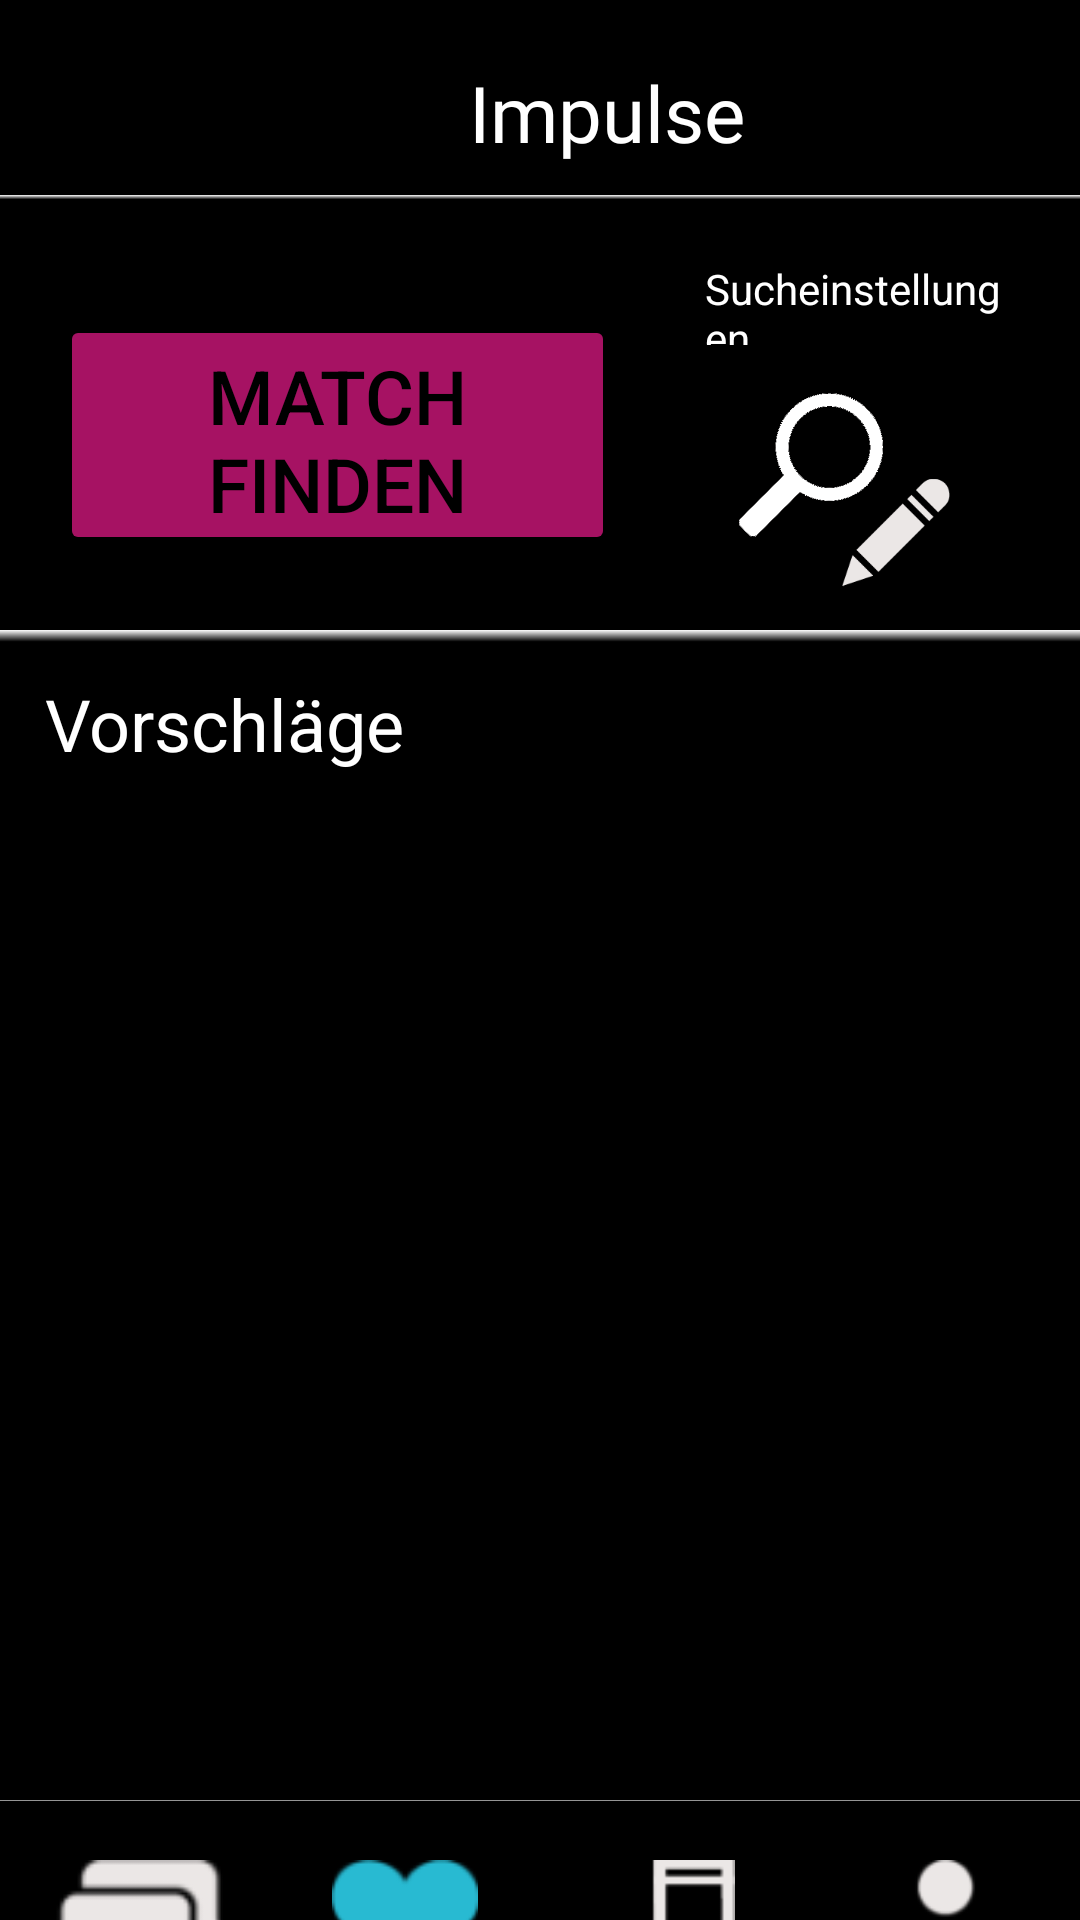

The Android layout XML behind this screen, and the referenced resources:
<!-- AndroidManifest.xml: application theme Theme.HeartBeat -->
<!-- res/layout/matches.xml -->
<?xml version="1.0" encoding="utf-8"?>
<androidx.constraintlayout.widget.ConstraintLayout xmlns:android="http://schemas.android.com/apk/res/android"
    xmlns:app="http://schemas.android.com/apk/res-auto"
    xmlns:tools="http://schemas.android.com/tools"
    android:layout_width="match_parent"
    android:layout_height="match_parent"
    android:background="@color/black">

    <LinearLayout
        android:layout_width="match_parent"
        android:layout_height="match_parent"
        android:background="@color/black"
        android:orientation="vertical">

        <LinearLayout
            android:layout_width="match_parent"
            android:layout_height="65dp"
            android:background="@color/black"
            android:orientation="horizontal">

            <ImageView
                android:id="@+id/ivlogo"
                android:layout_width="50dp"
                android:layout_height="match_parent"
                android:layout_marginLeft="70dp"
                android:layout_marginTop="8dp"
                android:layout_weight="1"
                app:srcCompat="@drawable/logo2" />

            <TextView
                android:id="@+id/oben"
                android:layout_width="wrap_content"
                android:layout_height="match_parent"
                android:layout_marginLeft="5dp"
                android:layout_marginTop="20dp"
                android:layout_marginRight="80dp"
                android:layout_weight="1"
                android:fontFamily="@font/limelight"
                android:text="Impulse"
                android:textColor="@color/white"
                android:textSize="26sp" />

        </LinearLayout>

        <LinearLayout
            android:layout_width="match_parent"
            android:layout_height="wrap_content"
            android:background="@drawable/border_layout"
            android:orientation="horizontal">

            <Button
                android:id="@+id/matchBtn1"
                android:layout_width="185dp"
                android:layout_height="80dp"
                android:layout_marginLeft="20dp"
                android:layout_marginTop="40dp"
                android:text="Match finden"
                android:textColor="@color/black"
                android:textSize="25sp"
                app:backgroundTint="@color/Lila"
                app:cornerRadius="40dp" />

            <TextView
                android:id="@+id/textView"
                android:layout_width="wrap_content"
                android:layout_height="32dp"
                android:layout_marginLeft="30dp"
                android:layout_marginRight="20dp"
                android:text="Sucheinstellungen"
                android:textColor="#FFFFFF" />

            <ImageView
                android:id="@+id/sucheBtn"
                android:layout_width="80dp"
                android:layout_height="80dp"
                android:layout_marginLeft="-130dp"
                android:layout_marginTop="50dp"
                android:layout_weight="0"
                android:clickable="true"
                app:srcCompat="@drawable/lupe" />

            <ImageView
                android:id="@+id/imageView5"
                android:layout_width="36dp"
                android:layout_height="65dp"
                android:layout_marginLeft="-30dp"
                android:layout_marginTop="80dp"
                android:layout_weight="0"
                app:srcCompat="@drawable/stift" />
        </LinearLayout>

        <LinearLayout
            android:layout_width="match_parent"
            android:layout_height="390dp"
            android:background="@drawable/border_layout"
            android:orientation="vertical">

            <TextView
                android:id="@+id/textView2"
                android:layout_width="match_parent"
                android:layout_height="wrap_content"
                android:layout_marginLeft="15dp"
                android:layout_marginTop="15dp"
                android:layout_marginBottom="15dp"
                android:text="Vorschläge"
                android:textColor="@color/white"
                android:textSize="24sp" />

            <androidx.recyclerview.widget.RecyclerView
                android:id="@+id/matchview"
                android:layout_width="match_parent"
                android:layout_height="wrap_content"
                android:orientation="vertical">


            </androidx.recyclerview.widget.RecyclerView>
        </LinearLayout>

        <LinearLayout
            android:layout_width="match_parent"
            android:layout_height="wrap_content"
            android:background="@drawable/border_layout"
            android:orientation="horizontal">

            <ImageView
                android:id="@+id/btn_chat"
                android:layout_width="40dp"
                android:layout_height="40dp"
                android:layout_marginTop="20dp"
                android:layout_weight="1"
                android:background="@color/black"
                app:srcCompat="@drawable/chat" />

            <ImageView
                android:id="@+id/btn_matches"
                android:layout_width="40dp"
                android:layout_height="40dp"
                android:layout_marginTop="20dp"
                android:layout_weight="1"
                android:background="@color/black"
                app:srcCompat="@drawable/heart_blue" />

            <ImageView
                android:id="@+id/btn_music"
                android:layout_width="40dp"
                android:layout_height="40dp"
                android:layout_marginTop="20dp"
                android:layout_weight="1"
                android:background="@color/black"
                app:srcCompat="@drawable/music" />

            <ImageView
                android:id="@+id/btn_profil"
                android:layout_width="40dp"
                android:layout_height="40dp"
                android:layout_marginTop="20dp"
                android:layout_weight="1"
                android:background="@color/black"
                app:srcCompat="@drawable/profil" />

        </LinearLayout>

        <LinearLayout
            android:layout_width="match_parent"
            android:layout_height="55dp"
            android:orientation="vertical"></LinearLayout>
    </LinearLayout>
</androidx.constraintlayout.widget.ConstraintLayout>
<!-- resources referenced by this layout -->
<resources>
  <color name="Lila">#A61263</color>
  <color name="black">#FF000000</color>
  <color name="white">#FFFFFFFF</color>
  <!-- drawable border_layout (drawable) -->
  <?xml version="1.0" encoding="utf-8"?>
  <shape xmlns:android="http://schemas.android.com/apk/res/android"
      android:shape="rectangle">
      <gradient
          android:angle="270"
          android:startColor="@color/white"
          android:centerColor="@android:color/transparent"
          android:centerX="0.01" />
  </shape>
  <!-- drawable chat: png bitmap (drawable-ldpi, 1422 bytes) -->
  <!-- drawable heart_blue: png bitmap (drawable-ldpi, 2073 bytes) -->
  <!-- drawable lupe: png bitmap (drawable-ldpi, 12063 bytes) -->
  <!-- drawable music: png bitmap (drawable-ldpi, 1514 bytes) -->
  <!-- drawable profil: png bitmap (drawable-ldpi, 2096 bytes) -->
  <!-- drawable stift: png bitmap (drawable-ldpi, 1652 bytes) -->
  <style name="Theme.HeartBeat" parent="Theme.MaterialComponents.DayNight.DarkActionBar">
          
          <item name="colorPrimary">@color/black</item>
          <item name="colorPrimaryVariant">@color/Lila</item>
          <item name="colorOnPrimary">@color/white</item>
          
          <item name="colorSecondary">@color/tuerkis</item>
          <item name="colorSecondaryVariant">@color/tuerkis</item>
          <item name="colorOnSecondary">@color/black</item>
          
          <item name="android:statusBarColor" tools:targetApi="l">?attr/colorPrimaryVariant</item>
          
      </style>
  <color name="tuerkis">#05F2F2</color>
</resources>
